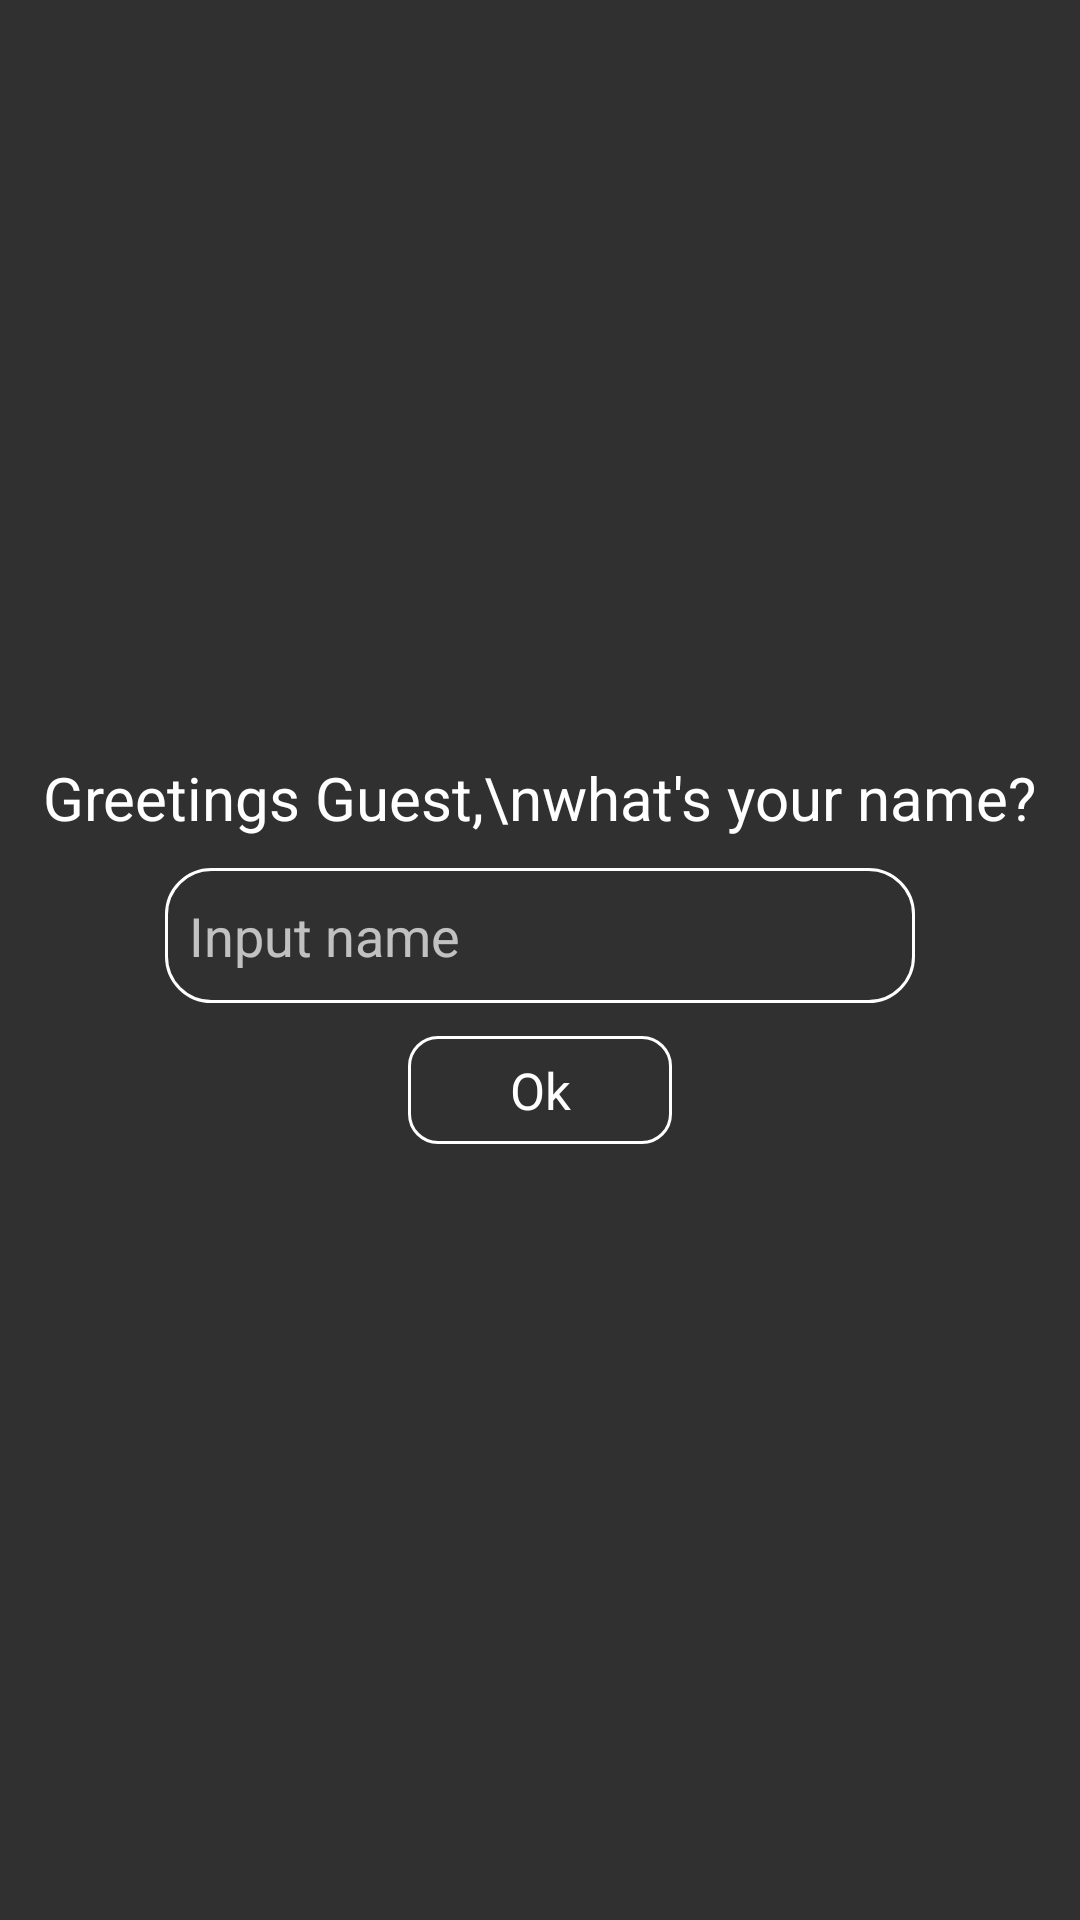

Android layout source for this screen:
<!-- AndroidManifest.xml: application theme Theme.HeadsOrTails -->
<!-- res/layout/input_name.xml -->
<?xml version="1.0" encoding="utf-8"?>
<RelativeLayout xmlns:android="http://schemas.android.com/apk/res/android"
    android:layout_width="match_parent"
    xmlns:app="http://schemas.android.com/apk/res-auto"
    android:layout_height="match_parent">

    <LinearLayout
        android:layout_width="match_parent"
        android:layout_height="wrap_content"
        android:orientation="vertical"
        android:layout_centerInParent="true">
        <TextView
            android:layout_width="wrap_content"
            android:layout_height="wrap_content"
            android:layout_gravity="center_horizontal"
            android:gravity="center"
            android:textSize="20sp"
            android:textColor="@color/white"
            android:text="Greetings Guest,\nwhat's your name?"
            android:layout_marginBottom="10dp"/>
        <EditText
            android:id="@+id/etName"
            android:layout_width="250dp"
            android:layout_height="45dp"
            android:layout_gravity="center_horizontal"
            android:background="@drawable/selector_lines_edit_view_bg"
            android:ems="10"
            android:hint="Input name"
            android:inputType="textPersonName|textCapWords"
            android:padding="8dp" />

        <com.google.android.material.button.MaterialButton
            android:id="@+id/btnInputName"
            style="@style/Widget.MaterialComponents.Button.OutlinedButton"
            android:layout_width="wrap_content"
            android:layout_height="wrap_content"
            android:layout_marginTop="5dp"
            android:text="Ok"
            android:onClick="onClick"
            android:layout_gravity="center_horizontal"
            android:textAppearance="@style/TextAppearance.AppCompat.Medium"
            android:textColor="#FFFFFF"
            android:textSize="17sp"
            app:cornerRadius="10dp"
            app:strokeColor="@color/white" />
    </LinearLayout>
</RelativeLayout>
<!-- resources referenced by this layout -->
<resources>
  <color name="white">#FFFFFFFF</color>
  <!-- drawable selector_lines_edit_view_bg (drawable) -->
  <?xml version="1.0" encoding="utf-8"?>
  <selector xmlns:android="http://schemas.android.com/apk/res/android">
      <item android:state_selected="true">
          <shape android:shape="rectangle">
              <stroke android:width="1dp" android:color="@color/white" />
              <corners android:radius="5dp" />
              <solid android:color="@android:color/transparent" />
          </shape>
      </item>
      <item>
          <shape android:shape="rectangle">
              <stroke android:width="1dp" android:color="@color/white" />
              <corners android:radius="15dp" />
              <solid android:color="@android:color/transparent" />
          </shape>
      </item>
  </selector>
  <style name="Theme.HeadsOrTails" parent="Theme.AppCompat.NoActionBar">
          
          <item name="colorPrimary">@color/purple_500</item>
          <item name="colorPrimaryVariant">@color/purple_700</item>
          <item name="colorOnPrimary">@color/white</item>
          
          <item name="colorSecondary">@color/teal_200</item>
          <item name="colorSecondaryVariant">@color/teal_700</item>
          <item name="colorOnSecondary">@color/black</item>
          
          <item name="android:statusBarColor" tools:targetApi="l">?attr/colorPrimaryVariant</item>
          
      </style>
  <color name="purple_500">#FF6200EE</color>
  <color name="purple_700">#FF3700B3</color>
  <color name="teal_200">#FF03DAC5</color>
  <color name="teal_700">#FF018786</color>
  <color name="black">#FF000000</color>
</resources>
